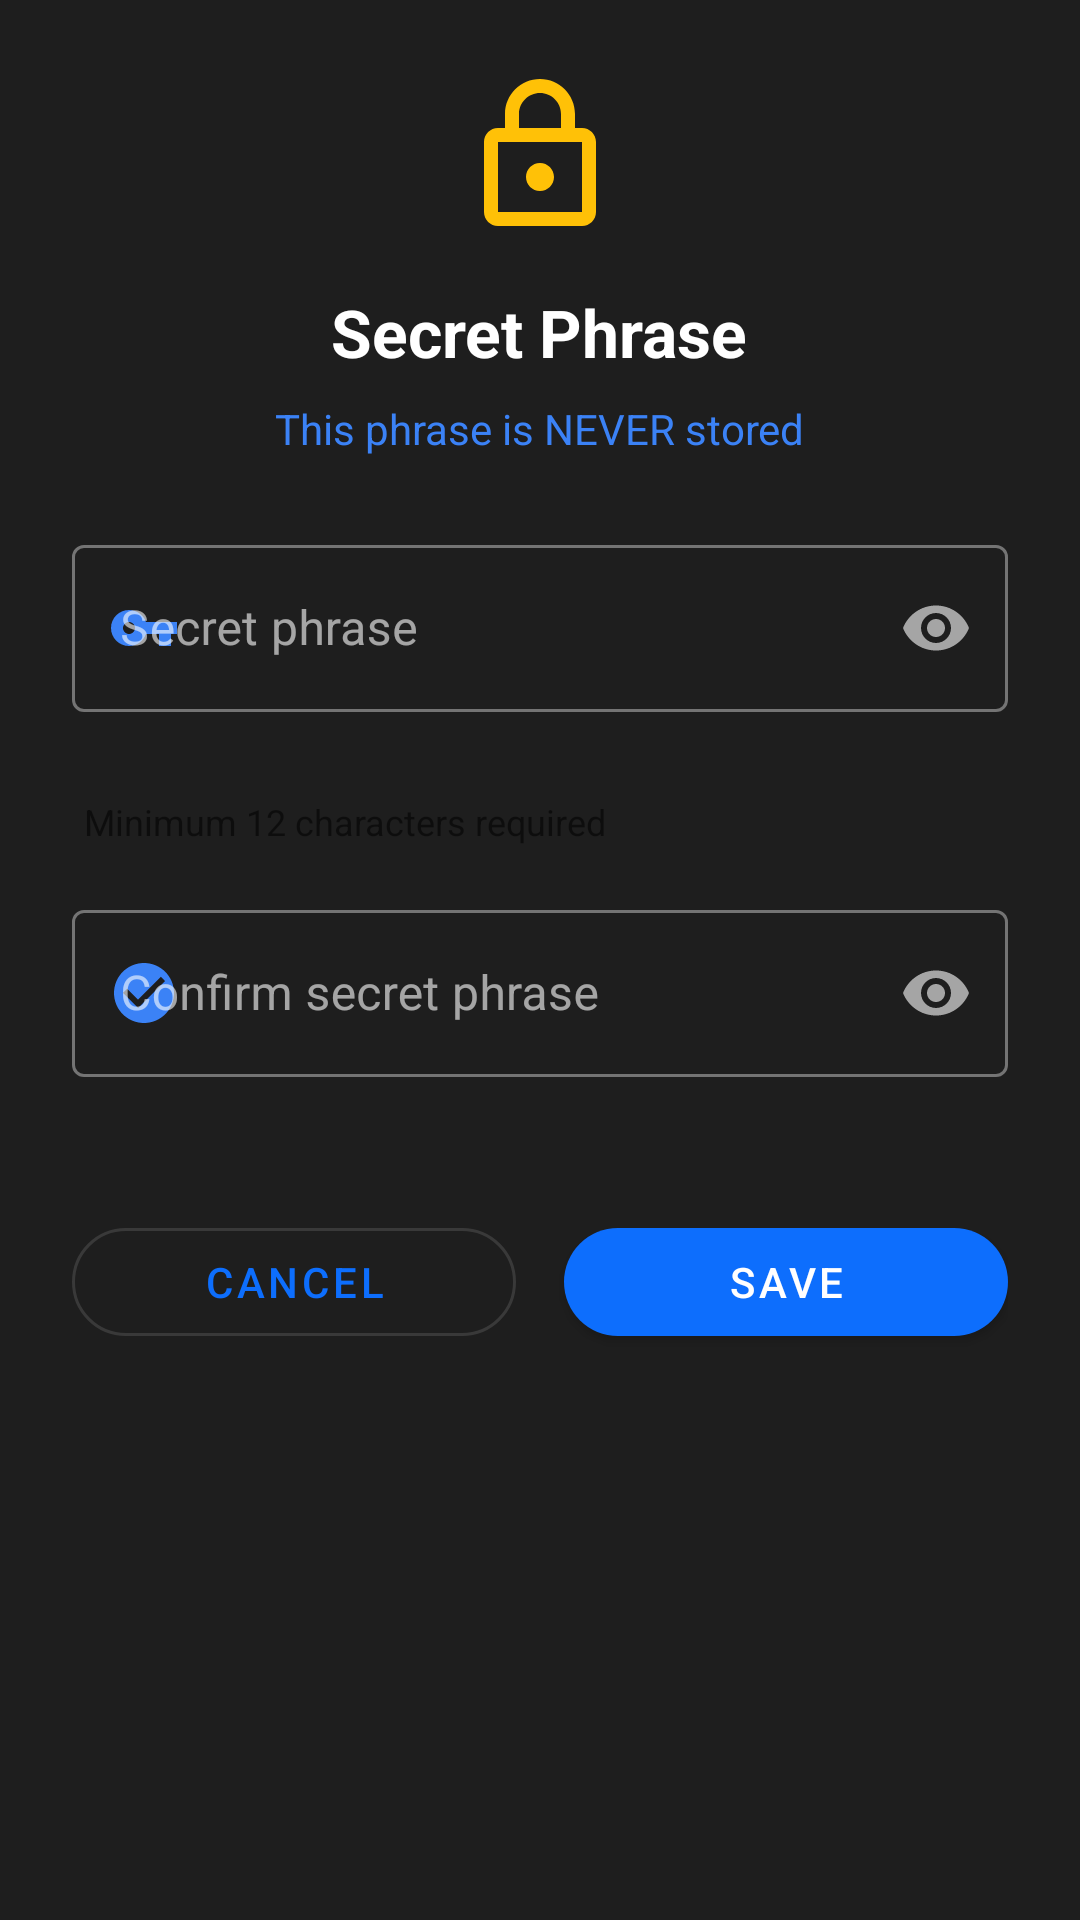

The Android layout XML behind this screen, and the referenced resources:
<!-- AndroidManifest.xml: application theme Theme.SmartPasswordManager -->
<!-- res/layout/dialog_secret_custom.xml -->
<?xml version="1.0" encoding="utf-8"?>
<LinearLayout xmlns:android="http://schemas.android.com/apk/res/android"
    xmlns:app="http://schemas.android.com/apk/res-auto"
    android:layout_width="match_parent"
    android:layout_height="wrap_content"
    android:orientation="vertical"
    android:padding="24dp"
    android:background="@color/dark_surface">

    <ImageView
        android:layout_width="56dp"
        android:layout_height="56dp"
        android:layout_gravity="center"
        android:src="@drawable/ic_lock_outline"
        android:layout_marginBottom="16dp"
        app:tint="#FFC107" />

    <TextView
        android:id="@+id/dialogTitle"
        android:layout_width="wrap_content"
        android:layout_height="wrap_content"
        android:layout_gravity="center"
        android:text="Secret Phrase"
        android:textSize="22sp"
        android:textStyle="bold"
        android:textColor="@color/white"
        android:layout_marginBottom="8dp" />

    <TextView
        android:id="@+id/dialogSubtitle"
        android:layout_width="wrap_content"
        android:layout_height="wrap_content"
        android:layout_gravity="center"
        android:text="This phrase is NEVER stored"
        android:textSize="14sp"
        android:textColor="@color/primary_blue_light"
        android:layout_marginBottom="24dp" />

    <com.google.android.material.textfield.TextInputLayout
        android:id="@+id/secretLayout"
        android:layout_width="match_parent"
        android:layout_height="wrap_content"
        android:hint="Secret phrase"
        app:startIconDrawable="@drawable/ic_key"
        app:startIconTint="@color/primary_blue_light"
        app:endIconMode="password_toggle"
        app:errorEnabled="true"
        style="@style/Widget.MaterialComponents.TextInputLayout.OutlinedBox">

        <com.google.android.material.textfield.TextInputEditText
            android:id="@+id/secretPhrase"
            android:layout_width="match_parent"
            android:layout_height="wrap_content"
            android:inputType="textPassword"
            android:textColor="@color/white" />

    </com.google.android.material.textfield.TextInputLayout>

    <TextView
        android:id="@+id/passwordStrengthText"
        android:layout_width="wrap_content"
        android:layout_height="wrap_content"
        android:textSize="12sp"
        android:layout_marginTop="8dp"
        android:layout_marginStart="4dp"
        android:text="Minimum 12 characters required" />

    <com.google.android.material.textfield.TextInputLayout
        android:id="@+id/confirmLayout"
        android:layout_width="match_parent"
        android:layout_height="wrap_content"
        android:layout_marginTop="16dp"
        android:hint="Confirm secret phrase"
        app:startIconDrawable="@drawable/ic_check_circle"
        app:startIconTint="@color/primary_blue_light"
        app:endIconMode="password_toggle"
        app:errorEnabled="true"
        style="@style/Widget.MaterialComponents.TextInputLayout.OutlinedBox">

        <com.google.android.material.textfield.TextInputEditText
            android:id="@+id/confirmPhrase"
            android:layout_width="match_parent"
            android:layout_height="wrap_content"
            android:inputType="textPassword"
            android:textColor="@color/white" />

    </com.google.android.material.textfield.TextInputLayout>

    <LinearLayout
        android:layout_width="match_parent"
        android:layout_height="wrap_content"
        android:orientation="horizontal"
        android:layout_marginTop="24dp">

        <com.google.android.material.button.MaterialButton
            android:id="@+id/btnCancel"
            android:layout_width="0dp"
            android:layout_height="48dp"
            android:layout_weight="1"
            android:layout_marginEnd="8dp"
            android:text="CANCEL"
            app:cornerRadius="24dp"
            style="@style/Widget.MaterialComponents.Button.OutlinedButton" />

        <com.google.android.material.button.MaterialButton
            android:id="@+id/btnSave"
            android:layout_width="0dp"
            android:layout_height="48dp"
            android:layout_weight="1"
            android:layout_marginStart="8dp"
            android:text="SAVE"
            app:cornerRadius="24dp"
            style="@style/Widget.MaterialComponents.Button" />

    </LinearLayout>

</LinearLayout>
<!-- resources referenced by this layout -->
<resources>
  <color name="dark_surface">#1e1e1e</color>
  <color name="primary_blue_light">#3b82f6</color>
  <color name="white">#ffffff</color>
  <!-- drawable ic_check_circle (drawable) -->
  <vector xmlns:android="http://schemas.android.com/apk/res/android"
      android:width="24dp"
      android:height="24dp"
      android:viewportWidth="24"
      android:viewportHeight="24">
      <path
          android:fillColor="#FFFFFF"
          android:pathData="M12,2C6.48,2 2,6.48 2,12s4.48,10 10,10 10,-4.48 10,-10S17.52,2 12,2zM10,17l-5,-5 1.41,-1.41L10,14.17l7.59,-7.59L19,8l-9,9z"/>
  </vector>
  <!-- drawable ic_key (drawable) -->
  <vector xmlns:android="http://schemas.android.com/apk/res/android"
      android:width="24dp"
      android:height="24dp"
      android:viewportWidth="24"
      android:viewportHeight="24">
      <path
          android:fillColor="#FFFFFF"
          android:pathData="M12.65,10C11.83,7.67 9.61,6 7,6c-3.31,0 -6,2.69 -6,6s2.69,6 6,6c2.61,0 4.83,-1.67 5.65,-4H17v4h4v-4h2v-4H12.65zM7,14c-1.1,0 -2,-0.9 -2,-2s0.9,-2 2,-2 2,0.9 2,2 -0.9,2 -2,2z"/>
  </vector>
  <!-- drawable ic_lock_outline (drawable) -->
  <vector xmlns:android="http://schemas.android.com/apk/res/android"
      android:width="24dp"
      android:height="24dp"
      android:viewportWidth="24"
      android:viewportHeight="24">
      <path
          android:fillColor="#FFFFFF"
          android:pathData="M12,17c1.1,0 2,-0.9 2,-2s-0.9,-2 -2,-2 -2,0.9 -2,2 0.9,2 2,2zM18,8h-1L17,6c0,-2.76 -2.24,-5 -5,-5S7,3.24 7,6v2L6,8c-1.1,0 -2,0.9 -2,2v10c0,1.1 0.9,2 2,2h12c1.1,0 2,-0.9 2,-2L20,10c0,-1.1 -0.9,-2 -2,-2zM9,6c0,-1.66 1.34,-3 3,-3s3,1.34 3,3v2L9,8L9,6zM18,20L6,20L6,10h12v10z"/>
  </vector>
  <style name="Theme.SmartPasswordManager" parent="Theme.MaterialComponents.DayNight.NoActionBar">
          <item name="colorPrimary">@color/primary_blue</item>
          <item name="colorPrimaryVariant">@color/primary_blue_dark</item>
          <item name="colorOnPrimary">@color/white</item>
          <item name="colorSecondary">@color/primary_blue_light</item>
          <item name="colorOnSecondary">@color/white</item>
          <item name="android:colorBackground">@color/dark_background</item>
          <item name="colorSurface">@color/dark_surface</item>
          <item name="colorOnSurface">@color/white</item>
          <item name="materialAlertDialogTheme">@style/ThemeOverlay.MaterialComponents.MaterialAlertDialog</item>
      </style>
  <color name="primary_blue">#0d6efd</color>
  <color name="primary_blue_dark">#0a58ca</color>
  <color name="dark_background">#121212</color>
  <style name="ThemeOverlay.MaterialComponents.MaterialAlertDialog" parent="ThemeOverlay.MaterialComponents.MaterialAlertDialog" tools:ignore="PrivateResource,ResourceCycle">
          <item name="colorPrimary">@color/primary_blue</item>
          <item name="colorOnSurface">@color/white</item>
          <item name="colorSurface">@color/dark_surface</item>
      </style>
</resources>
